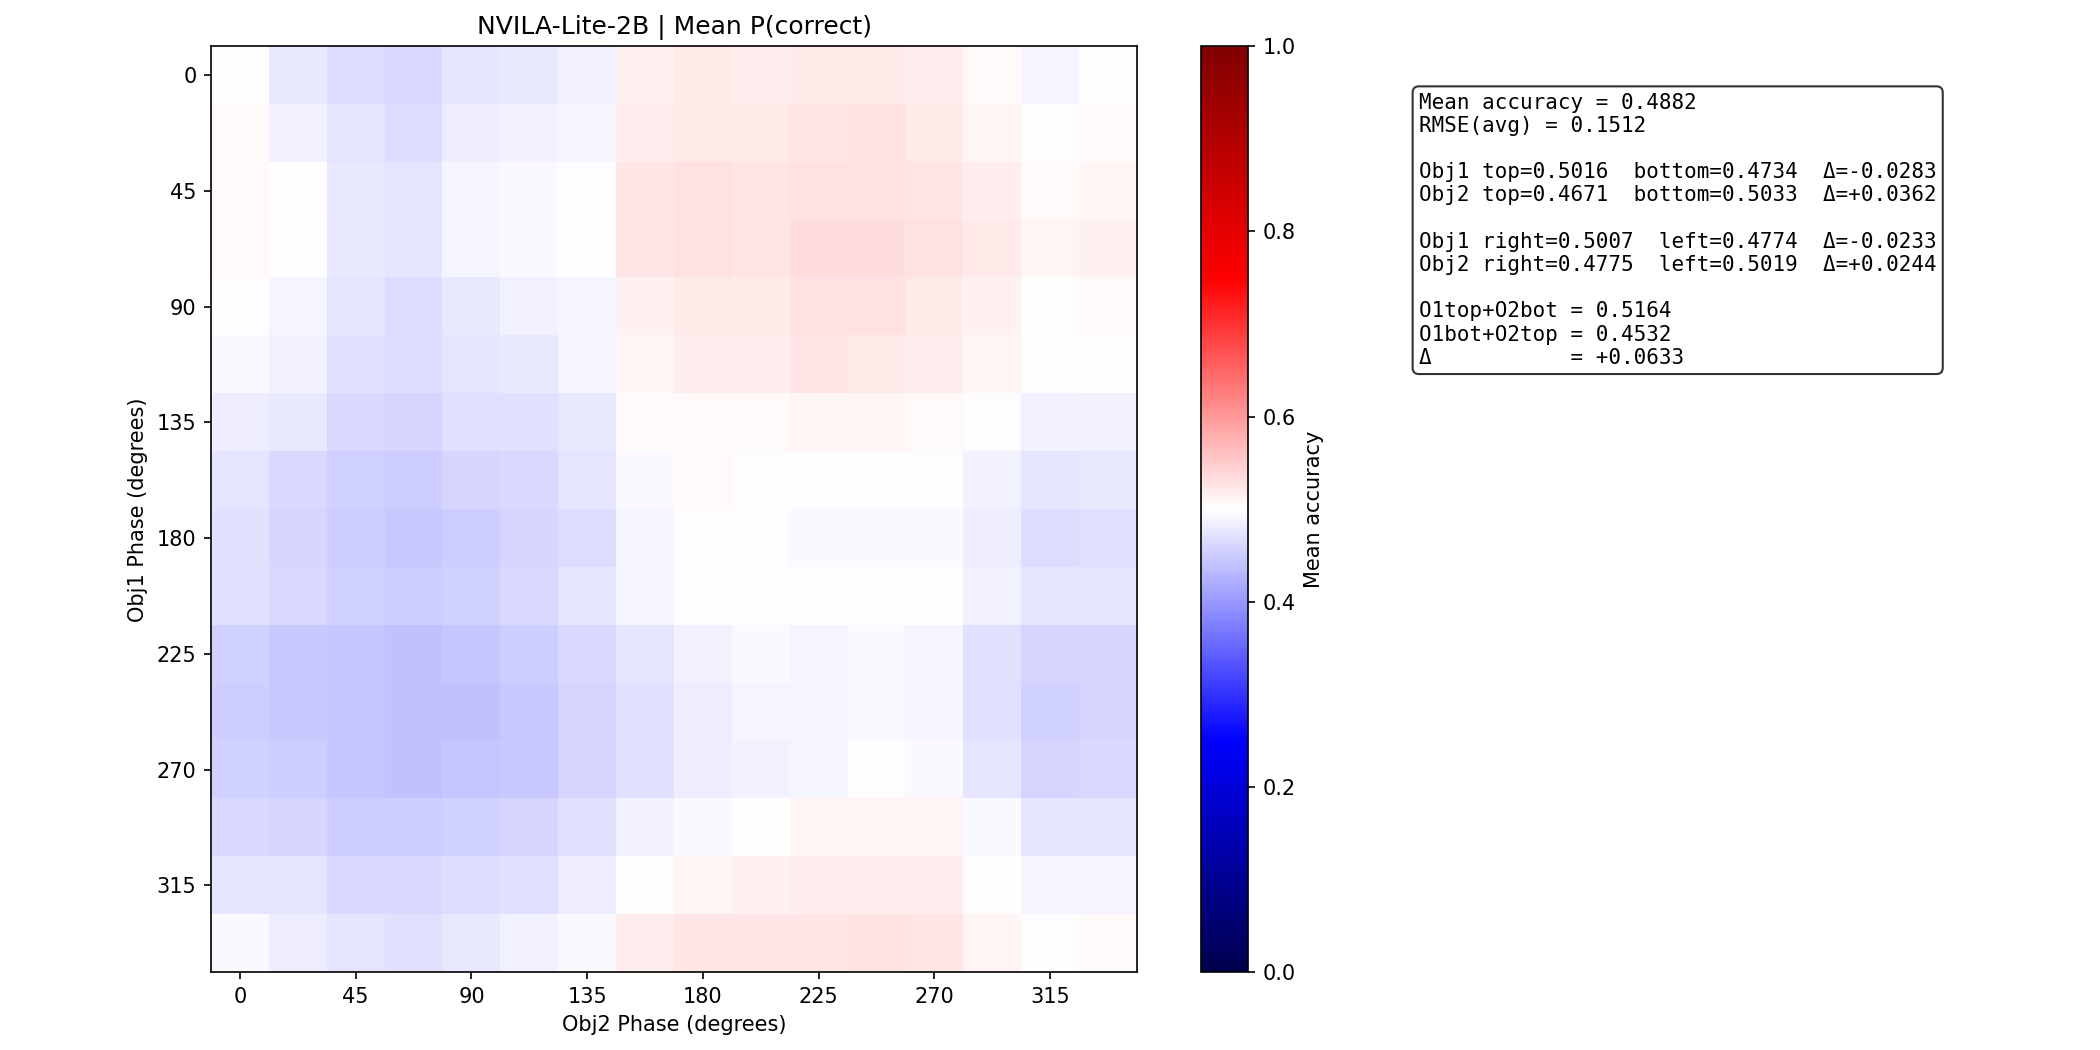

Source data for this figure (header and first rows):
metric	value
mean_p_correct	0.4882
min_p_correct	0.4379
max_p_correct	0.5336
rmse_avg	0.1512
obj1_top	0.5016
obj1_bottom	0.4734
obj1_delta_bottom_vs_top	-0.02825
obj2_top	0.4671
obj2_bottom	0.5033
obj2_delta_bottom_vs_top	0.03619
obj1_right	0.5007
obj1_left	0.4774
obj1_delta_left_vs_right	-0.02333
obj2_right	0.4775
obj2_left	0.5019
obj2_delta_left_vs_right	0.02441
o1top_o2bot	0.5164
o1bot_o2top	0.4532
delta_o1top_o2bot_vs_o1bot_o2top	0.06328
